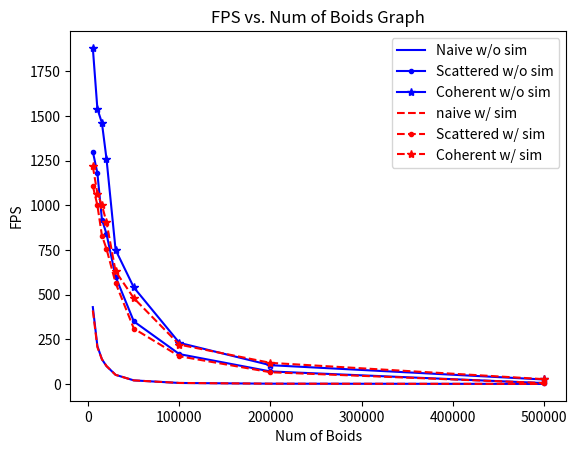
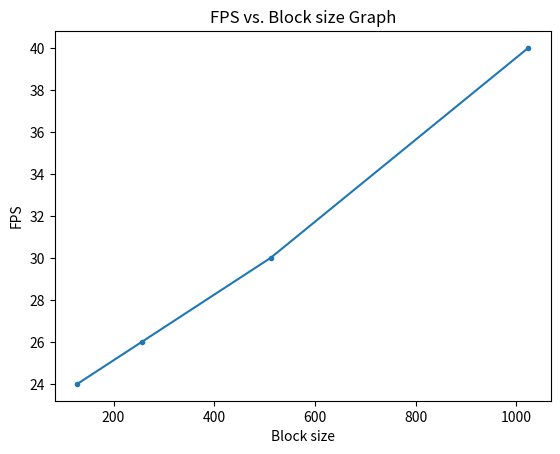

The script that saved these images, in order:
from matplotlib import pyplot as plt

# number of boids
num_boids = [5000, 10000, 15000, 20000, 30000, 50000, 100000, 200000, 500000]

# simulation w/o visualization
fps_naive_boids = [430, 212, 138, 100, 51, 20, 5.5, 1.5, 0.2]
fps_scattered_boids = [1300, 1180, 920, 840, 600, 350, 167, 70, 5]
fps_coherent_boids = [1880, 1540, 1460, 1260, 750, 540, 230, 105, 25]

# simulation w/ visualization
fps_naive_boids_viz = [411, 206, 138, 100.2, 50.8, 20, 5.6, 1.5, 0.2]
fps_scattered_boids_viz = [1108, 1000, 830, 756, 565, 310, 155, 65.5, 5.2]
fps_coherent_boids_viz = [1218, 1065, 1000, 905, 630, 480, 220, 118, 27]

plt.figure()
plt.plot(num_boids, fps_naive_boids, '-b',
         num_boids, fps_scattered_boids, '.-b',
         num_boids, fps_coherent_boids, '*-b',
         num_boids, fps_naive_boids_viz, '--r',
         num_boids, fps_scattered_boids_viz, '.--r',
         num_boids, fps_coherent_boids_viz, '*--r')
plt.legend(['Naive w/o sim', 'Scattered w/o sim', 'Coherent w/o sim',
            'naive w/ sim', 'Scattered w/ sim', 'Coherent w/ sim'])
plt.xlabel('Num of Boids')
plt.ylabel('FPS')
plt.title('FPS vs. Num of Boids Graph')
plt.show()

# Block size (num_boids = 500000)
block_size = [128, 256, 512, 1024]
fps_coherent_block_size_viz = [24, 26, 30, 40]
plt.figure()
plt.plot(block_size, fps_coherent_block_size_viz, '.-')
plt.xlabel('Block size')
plt.ylabel('FPS')
plt.title('FPS vs. Block size Graph')
plt.show()
